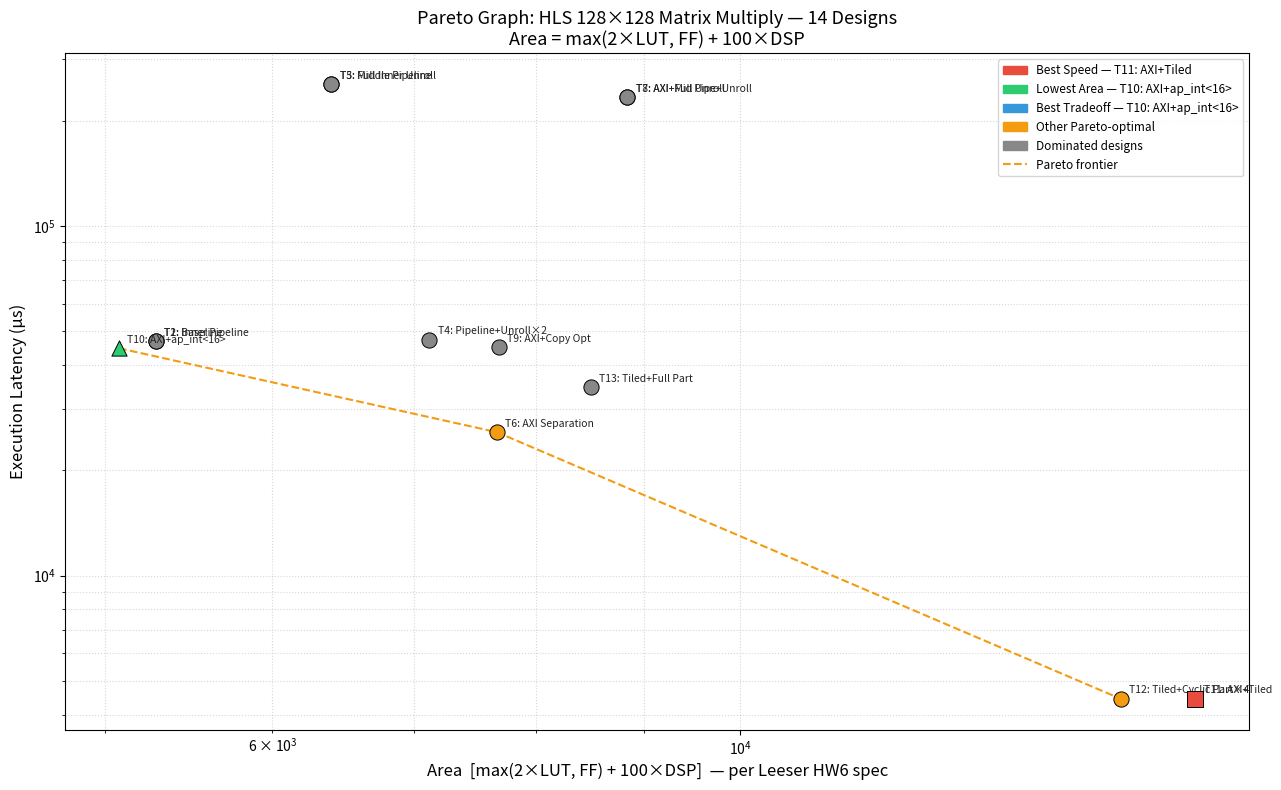

Python code for this plot:
import matplotlib.pyplot as plt
import matplotlib.patches as mpatches
import numpy as np

# =============================================================
# FILL IN YOUR DATA FROM VITIS HLS SYNTHESIS REPORTS
# One entry per design point
# =============================================================
designs = [
    # (label,                               latency_ns,   LUT,    FF,     BRAM, DSP)
    ("T1: Baseline",                         46860000,    2492,   2470,   4,    3),
    ("T2: Inner Pipeline",                   46860000,    2492,   2470,   4,    3),
    ("T3: Middle Pipeline",                  255000000,   2449,   2472,   4,    15),
    ("T4: Pipeline+Unroll×2",               47350000,    3060,   3018,   4,    10),
    ("T5: Full Inner Unroll",               255000000,   2449,   2472,   4,    15),
    ("T6: AXI Separation",                  25730000,    3683,   3852,   8,    3),
    ("T7: AXI+Full Unroll",                 234000000,   3669,   3720,   8,    15),
    ("T8: AXI+Mid Pipe+Unroll",             234000000,   3669,   3720,   8,    15),
    ("T9: AXI+Copy Opt",                    45060000,    3490,   3012,   8,    7),
    ("T10: AXI+ap_int<16>",                44730000,    2288,   2214,   4,    5),
    ("T11: AXI+Tiled",                      4439000,     5514,   3934,   6,    54),
    ("T12: Tiled+Cyclic Part×4",            4439000,     4872,   3093,   60,   54),
    ("T13: Tiled+Full Part",               34610000,    3798,   2913,   16,   9),
    # T14 excluded — resource-infeasible (exceeds device LUT/DSP capacity)
]
# =============================================================
# Replace the numbers above with your actual synthesis results.
# latency_us = Latency_cycles * clock_period_ns / 1000
# =============================================================

labels    = [d[0] for d in designs]
lat_ns    = np.array([d[1] for d in designs], dtype=float)
lut       = np.array([d[2] for d in designs], dtype=float)
ff        = np.array([d[3] for d in designs], dtype=float)
bram      = np.array([d[4] for d in designs], dtype=float)
dsp       = np.array([d[5] for d in designs], dtype=float)

# Area metric per slide 65: max(2*LUT, FF) + 100*DSP
area = np.maximum(2 * lut, ff) + 100 * dsp

lat_us = lat_ns / 1000  # convert ns to us for readable axis

# ------------------------------------------------------------------
# Pareto frontier: a point is Pareto-optimal if no other point is
# strictly better in both area AND latency.
# ------------------------------------------------------------------
def pareto_frontier(x, y):
    """Return indices of Pareto-optimal points (minimize both x and y)."""
    pts = sorted(enumerate(zip(x, y)), key=lambda p: p[1][0])
    front = []
    min_y = float('inf')
    for idx, (xi, yi) in pts:
        if yi < min_y:
            min_y = yi
            front.append(idx)
    return front

pareto_idx = pareto_frontier(area, lat_us)
pareto_set = set(pareto_idx)

# Sort pareto points by area for line drawing
pareto_sorted = sorted(pareto_idx, key=lambda i: area[i])
px = area[pareto_sorted]
py = lat_us[pareto_sorted]

# ------------------------------------------------------------------
# Identify the three highlighted designs
# ------------------------------------------------------------------
best_speed_idx  = int(np.argmin(lat_us))
best_area_idx   = int(np.argmin(area))
# Best tradeoff: closest to origin in normalized space
lat_norm  = (lat_us  - lat_us.min())  / (lat_us.max()  - lat_us.min())
area_norm = (area    - area.min())    / (area.max()    - area.min())
dist      = np.sqrt(lat_norm**2 + area_norm**2)
dist[~np.isin(np.arange(len(designs)), list(pareto_set))] = float('inf')
best_tradeoff_idx = int(np.argmin(dist))

# ------------------------------------------------------------------
# Plot
# ------------------------------------------------------------------
fig, ax = plt.subplots(figsize=(13, 8))

# All design points
for i, (x, y) in enumerate(zip(area, lat_us)):
    color = '#888888'
    marker = 'o'
    zorder = 3
    if i == best_speed_idx:
        color, marker, zorder = '#e74c3c', 's', 6
    elif i == best_area_idx:
        color, marker, zorder = '#2ecc71', '^', 6
    elif i == best_tradeoff_idx:
        color, marker, zorder = '#3498db', 'D', 6
    elif i in pareto_set:
        color = '#f39c12'

    ax.scatter(x, y, color=color, marker=marker, s=120, zorder=zorder,
               edgecolors='black', linewidths=0.7)
    ax.annotate(labels[i], (x, y),
                textcoords="offset points", xytext=(6, 4),
                fontsize=7.5, color='#222222')

# Pareto frontier line
ax.plot(px, py, color='#f39c12', linewidth=1.5, linestyle='--',
        zorder=2, label='Pareto frontier')

ax.set_xlabel('Area  [max(2×LUT, FF) + 100×DSP]  — per Leeser HW6 spec', fontsize=12)
ax.set_ylabel('Execution Latency (µs)', fontsize=12)
ax.set_title('Pareto Graph: HLS 128×128 Matrix Multiply — 14 Designs\nArea = max(2×LUT, FF) + 100×DSP', fontsize=13)
ax.set_xscale('log')
ax.set_yscale('log')
ax.grid(True, which='both', linestyle=':', alpha=0.5)

# Legend
legend_handles = [
    mpatches.Patch(color='#e74c3c', label=f'Best Speed — {labels[best_speed_idx]}'),
    mpatches.Patch(color='#2ecc71', label=f'Lowest Area — {labels[best_area_idx]}'),
    mpatches.Patch(color='#3498db', label=f'Best Tradeoff — {labels[best_tradeoff_idx]}'),
    mpatches.Patch(color='#f39c12', label='Other Pareto-optimal'),
    mpatches.Patch(color='#888888', label='Dominated designs'),
    plt.Line2D([0],[0], color='#f39c12', linestyle='--', label='Pareto frontier'),
]
ax.legend(handles=legend_handles, fontsize=8.5, loc='upper right')

plt.tight_layout()
plt.savefig('pareto_matmult.png', dpi=150, bbox_inches='tight')
plt.show()
print("Saved: pareto_matmult.png")
